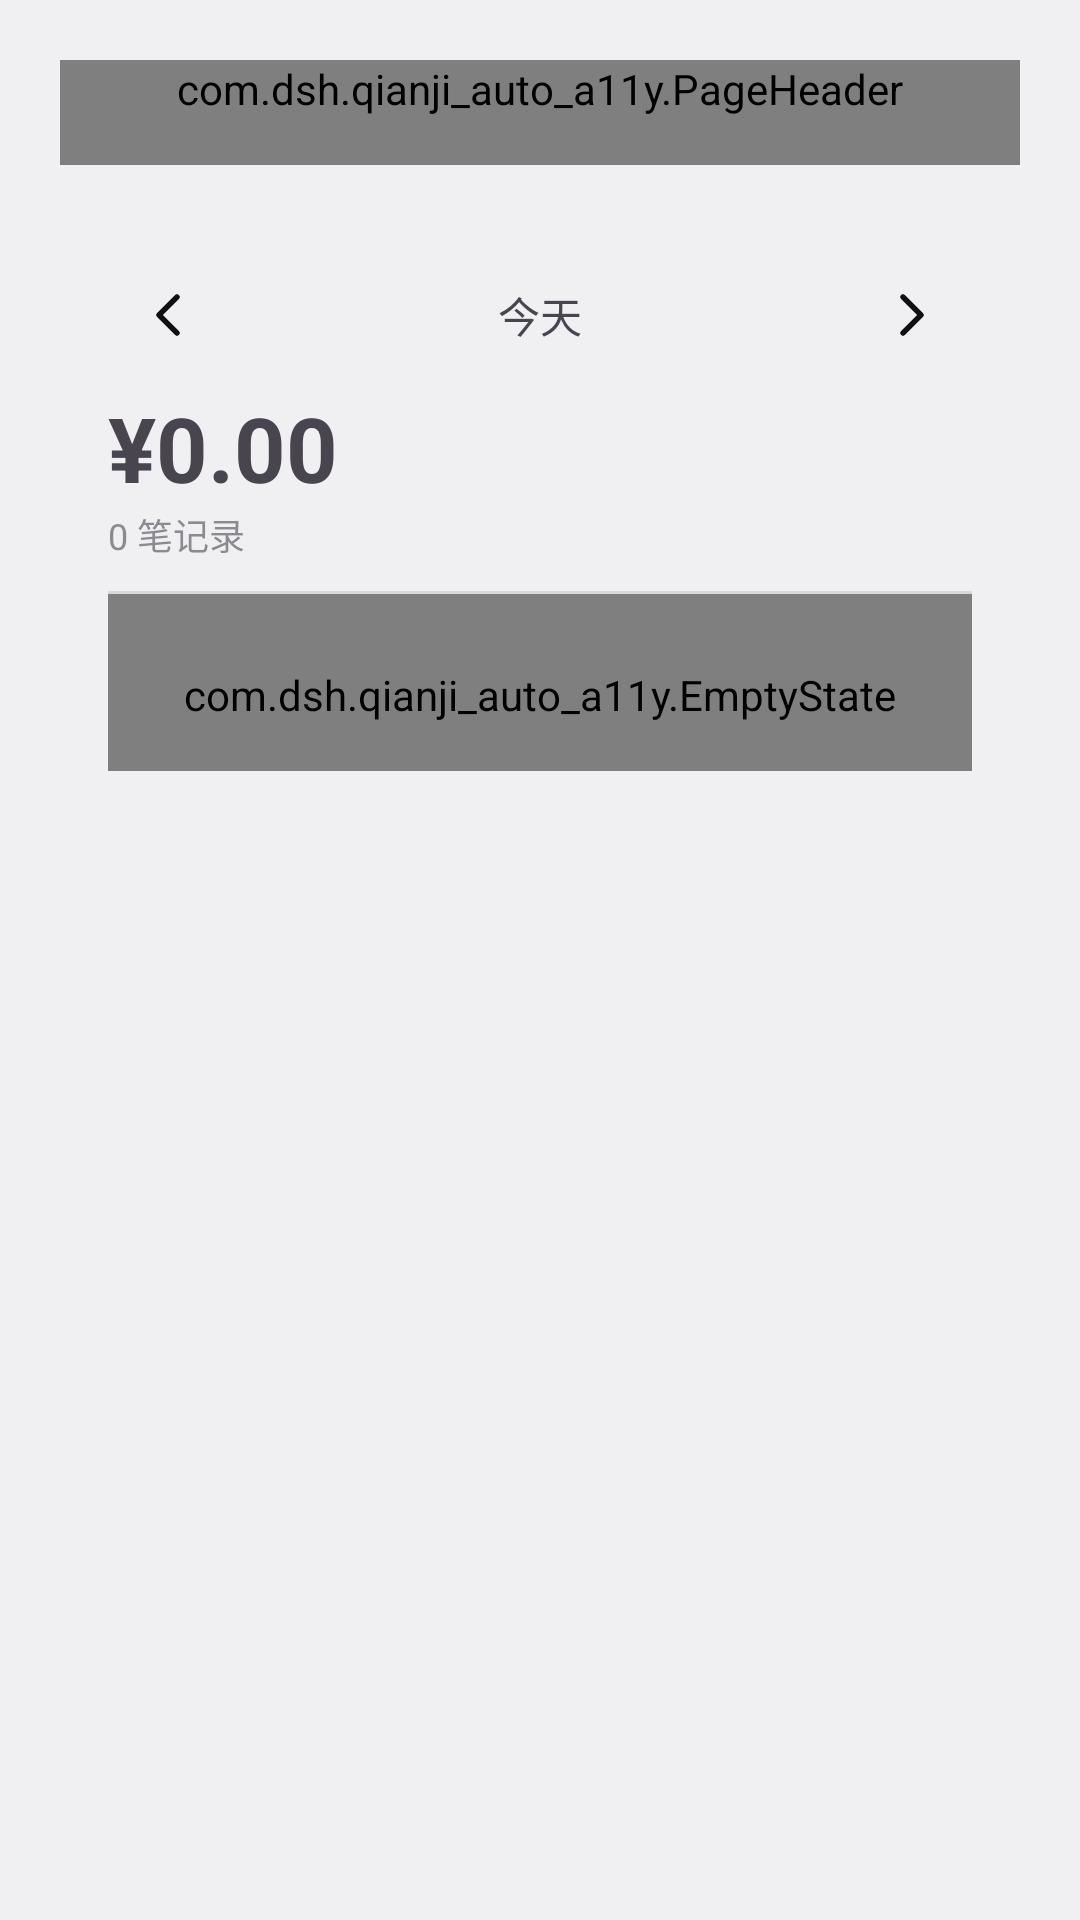

Here is an Android app screen rendered from its layout file. Give the layout XML and the strings, colors and styles it references.
<!-- AndroidManifest.xml: activity theme Theme.AutoQianji.Page -->
<!-- res/layout/activity_log.xml -->
<?xml version="1.0" encoding="utf-8"?>
<LinearLayout xmlns:android="http://schemas.android.com/apk/res/android"
    xmlns:app="http://schemas.android.com/apk/res-auto"
    android:layout_width="match_parent"
    android:layout_height="match_parent"
    android:fitsSystemWindows="true"
    android:orientation="vertical">

    <ScrollView
        android:id="@+id/pageScroll"
        android:layout_width="match_parent"
        android:layout_height="0dp"
        android:layout_weight="1">

        <LinearLayout
            android:layout_width="match_parent"
            android:layout_height="wrap_content"
            android:orientation="vertical"
            android:paddingStart="20dp"
            android:paddingTop="20dp"
            android:paddingEnd="20dp"
            android:paddingBottom="16dp">

            <com.dsh.qianji_auto_a11y.PageHeader
                android:id="@+id/pageHeader"
                android:layout_width="match_parent"
                android:layout_height="wrap_content"
                android:paddingBottom="16dp"
                app:headerTitle="记账记录"
                app:headerSubtitle="按天查看，支持勾选批量删除" />

<LinearLayout
                android:id="@+id/selBar"
                android:layout_width="match_parent"
                android:layout_height="wrap_content"
                android:layout_marginTop="10dp"
                android:background="@drawable/notif_bg"
                android:gravity="center_vertical"
                android:orientation="horizontal"
                android:paddingStart="16dp"
                android:paddingTop="10dp"
                android:paddingEnd="8dp"
                android:paddingBottom="10dp"
                android:visibility="gone">

                <TextView
                    android:id="@+id/tvSelCount"
                    android:layout_width="0dp"
                    android:layout_height="wrap_content"
                    android:layout_weight="1"
                    android:text="已选 0 项"
                    android:textSize="13sp" />

                <TextView
                    android:id="@+id/btnSelAll"
                    android:layout_width="wrap_content"
                    android:layout_height="wrap_content"
                    android:paddingStart="10dp"
                    android:paddingTop="6dp"
                    android:paddingEnd="10dp"
                    android:paddingBottom="6dp"
                    android:text="全选"
                    android:textColor="@color/accent"
                    android:textSize="13sp" />

                <TextView
                    android:id="@+id/btnSelDelete"
                    android:layout_width="wrap_content"
                    android:layout_height="wrap_content"
                    android:paddingStart="10dp"
                    android:paddingTop="6dp"
                    android:paddingEnd="10dp"
                    android:paddingBottom="6dp"
                    android:text="删除"
                    android:textColor="#FF6B6B"
                    android:textSize="13sp" />

                <TextView
                    android:id="@+id/btnSelCancel"
                    android:layout_width="wrap_content"
                    android:layout_height="wrap_content"
                    android:paddingStart="10dp"
                    android:paddingTop="6dp"
                    android:paddingEnd="10dp"
                    android:paddingBottom="6dp"
                    android:text="取消"
                    android:textSize="13sp"
                    android:alpha="0.7" />
            </LinearLayout>

            <LinearLayout
                android:layout_width="match_parent"
                android:layout_height="wrap_content"
                android:layout_marginTop="14dp"
                android:background="@drawable/notif_bg"
                android:orientation="vertical"
                android:padding="16dp">

                <LinearLayout
                    android:layout_width="match_parent"
                    android:layout_height="wrap_content"
                    android:gravity="center_vertical"
                    android:orientation="horizontal">

                    <ImageView
                        android:id="@+id/btnPrevDay"
                        android:layout_width="40dp"
                        android:layout_height="40dp"
                        android:contentDescription="前一天"
                        android:padding="8dp"
                        android:src="@drawable/ic_chevron_left" />

                    <TextView
                        android:id="@+id/tvDayLabel"
                        android:layout_width="0dp"
                        android:layout_height="wrap_content"
                        android:layout_weight="1"
                        android:gravity="center"
                        android:text="今天"
                        android:textSize="14sp" />

                    <ImageView
                        android:id="@+id/btnNextDay"
                        android:layout_width="40dp"
                        android:layout_height="40dp"
                        android:contentDescription="后一天"
                        android:padding="8dp"
                        android:src="@drawable/ic_chevron_right" />
                </LinearLayout>

                <TextView
                    android:id="@+id/tvAmount"
                    android:layout_width="match_parent"
                    android:layout_height="wrap_content"
                    android:paddingTop="4dp"
                    android:text="¥0.00"
                    android:textSize="30sp"
                    android:textStyle="bold" />

                <TextView
                    android:id="@+id/tvDaySummary"
                    android:layout_width="match_parent"
                    android:layout_height="wrap_content"
                    android:text="0 笔记录"
                    android:textSize="12sp"
                    android:alpha="0.6" />

                <View
                    android:layout_width="match_parent"
                    android:layout_height="1dp"
                    android:layout_marginTop="10dp"
                    android:background="@color/divider" />

                <LinearLayout
                    android:id="@+id/listEntries"
            android:animateLayoutChanges="true"
                    android:layout_width="match_parent"
                    android:layout_height="wrap_content"
                    android:orientation="vertical" />
        <com.dsh.qianji_auto_a11y.EmptyState
            android:id="@+id/tvEmpty"
            android:layout_width="match_parent"
            android:layout_height="wrap_content"
            android:paddingTop="24dp"
            android:paddingBottom="16dp"
            app:emptyIcon="@drawable/ic_line_receipt"
            app:emptyTitle="这天还没有记录"
            app:emptyHint="记完账或导入账单后会出现在这里" />
</LinearLayout>
        </LinearLayout>
    </ScrollView>
</LinearLayout>
<!-- resources referenced by this layout -->
<resources>
  <color name="accent">#FF7C5CE0</color>
  <color name="divider">#1A000000</color>
  <!-- drawable ic_chevron_left (drawable) -->
  <?xml version="1.0" encoding="utf-8"?>
  <vector xmlns:android="http://schemas.android.com/apk/res/android"
      android:width="24dp"
      android:height="24dp"
      android:viewportWidth="24"
      android:viewportHeight="24">
      <path
          android:pathData="M15,6 L9,12 L15,18"
          android:strokeColor="@color/icon_primary"
          android:strokeWidth="1.8"
          android:strokeLineCap="round"
          android:strokeLineJoin="round"
          android:fillColor="@android:color/transparent" />
  </vector>
  <!-- drawable ic_chevron_right (drawable) -->
  <?xml version="1.0" encoding="utf-8"?>
  <vector xmlns:android="http://schemas.android.com/apk/res/android"
      android:width="24dp"
      android:height="24dp"
      android:viewportWidth="24"
      android:viewportHeight="24">
      <path
          android:pathData="M9,6 L15,12 L9,18"
          android:strokeColor="@color/icon_primary"
          android:strokeWidth="1.8"
          android:strokeLineCap="round"
          android:strokeLineJoin="round"
          android:fillColor="@android:color/transparent" />
  </vector>
  <!-- drawable ic_line_receipt (drawable) -->
  <?xml version="1.0" encoding="utf-8"?>
  <vector xmlns:android="http://schemas.android.com/apk/res/android"
      android:width="24dp"
      android:height="24dp"
      android:viewportWidth="24"
      android:viewportHeight="24">
      <path
          android:pathData="M5,3 H19 V21 L16,18.5 L13,21 L10,18.5 L7,21 L5,18.5 Z M8,8 H16 M8,12 H16"
          android:strokeColor="@color/icon_primary"
          android:strokeWidth="1.7"
          android:strokeLineCap="round"
          android:strokeLineJoin="round"
          android:fillColor="@android:color/transparent" />
  </vector>
  <style name="Theme.AutoQianji.Page" parent="Theme.AutoQianji" />
  <color name="icon_primary">#FF101012</color>
  <style name="Theme.AutoQianji" parent="Theme.Material3.DayNight.NoActionBar">
          <item name="android:windowBackground">@color/app_bg</item>
          <item name="android:statusBarColor">@android:color/transparent</item>
          <item name="android:windowLightStatusBar">true</item>
      </style>
  <color name="app_bg">#FFF0F0F3</color>
</resources>
